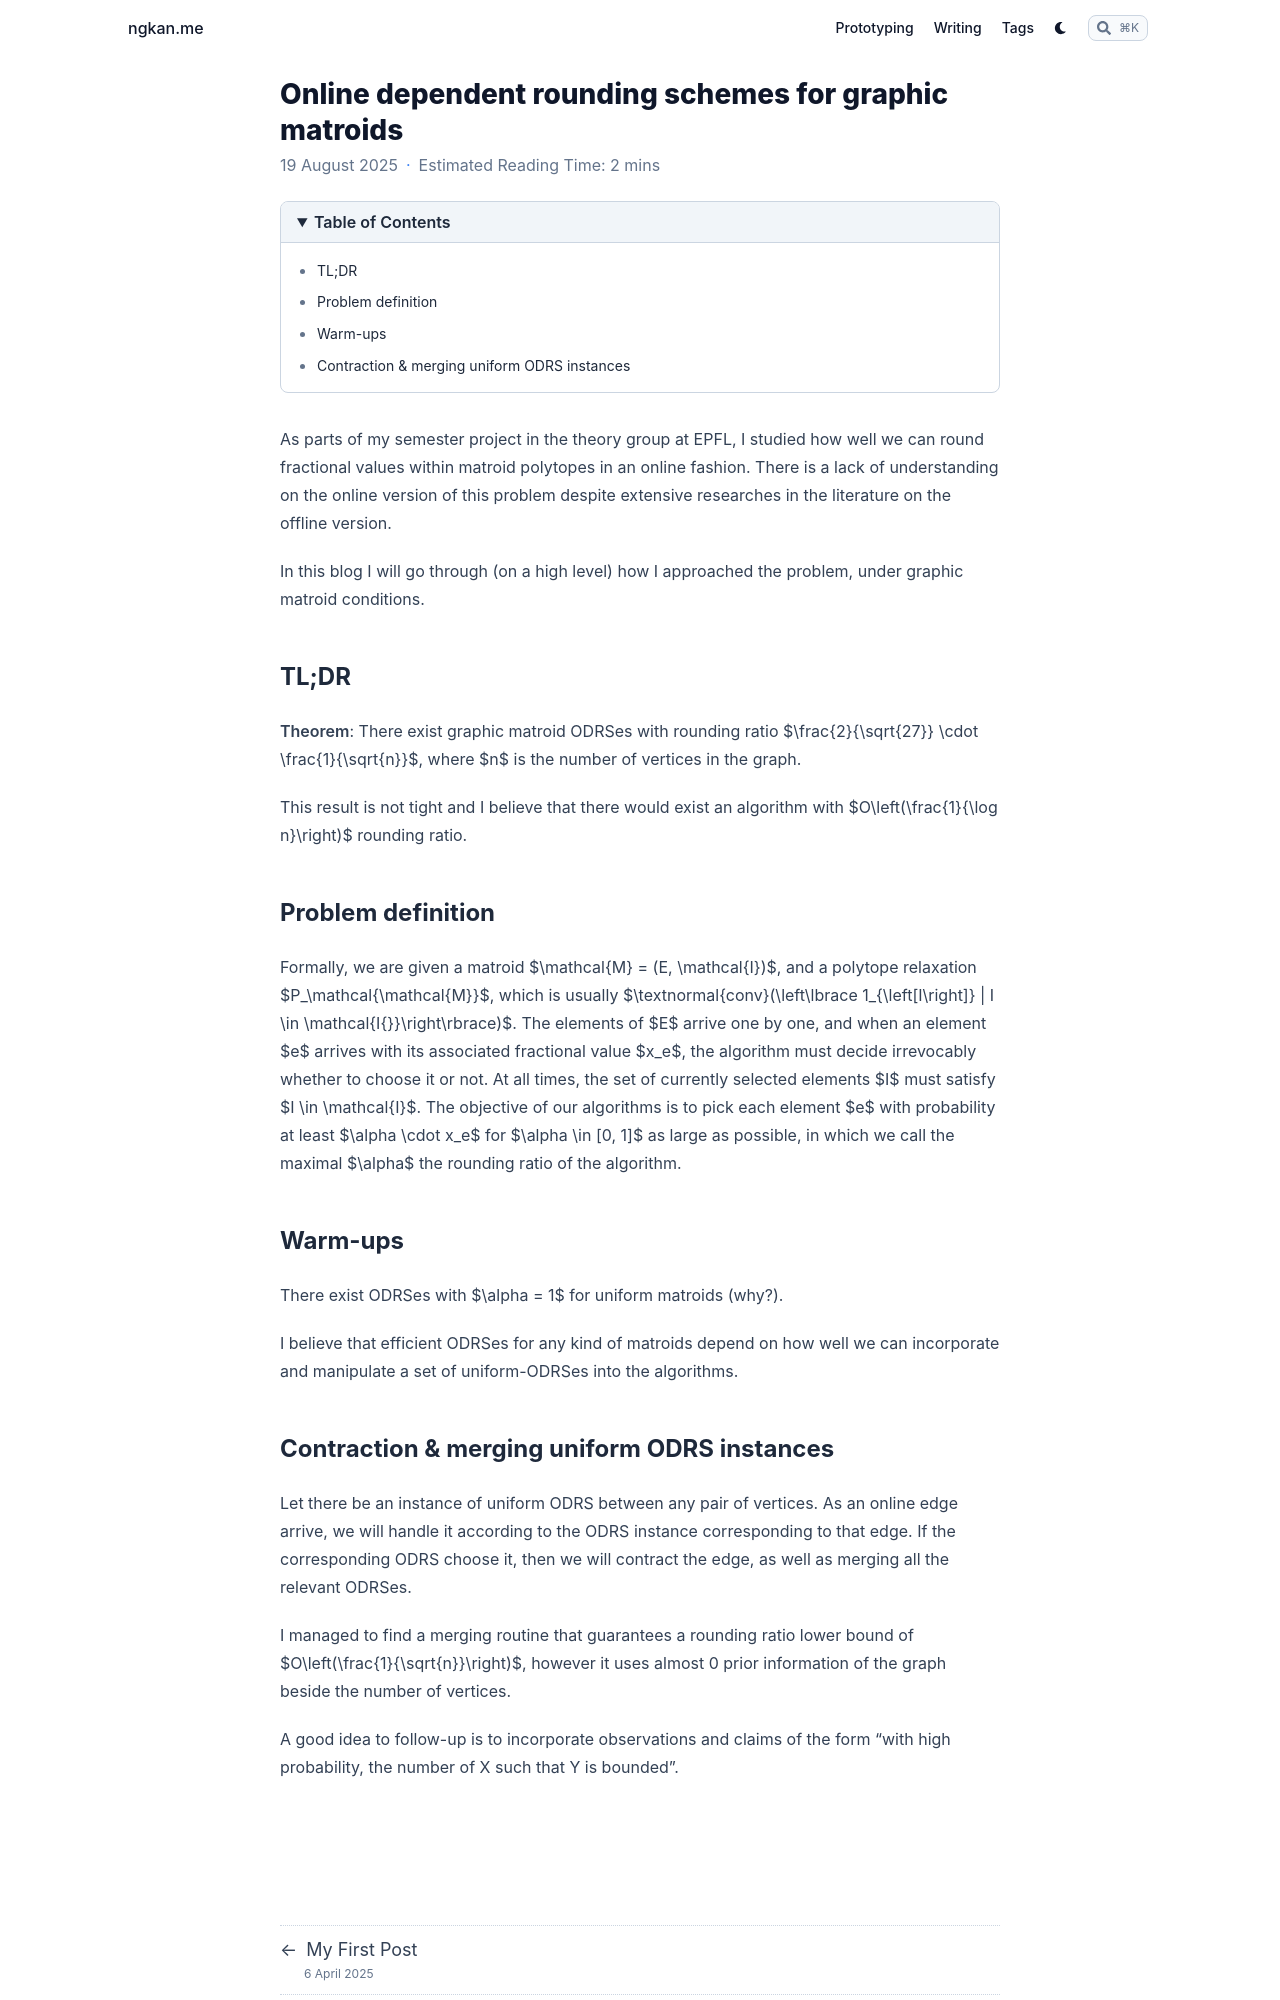

repository: ngkan/ngkan.github.io · page: writing/1755605462367-odrs-graphic-matroid/index.html · generator: jekyll

---
title: "Online dependent rounding schemes for graphic matroids"
date: 2025-08-19
draft: false
description: "a description"
tags: ["algorithms"]
aliases:
  - "/blog/1755605462367-odrs-graphic-matroid/"
disqus_url: "https://ngkan.me/blog/1755605462367-odrs-graphic-matroid/"
---

As parts of my semester project in the theory group at EPFL, I studied
how well we can round fractional values within matroid polytopes in an online 
fashion. There is a lack of understanding on the online version of this problem 
despite extensive researches in the literature on the offline version.

In this blog I will go through (on a high level) how I approached the problem,
under graphic matroid conditions.

## TL;DR

**Theorem**: There exist graphic matroid ODRSes with rounding ratio 
$\frac{2}{\sqrt{27}} \cdot \frac{1}{\sqrt{n}}$, where $n$ is the number of vertices in the graph.

This result is not tight and I believe that there would exist an algorithm with 
$O\left(\frac{1}{\log n}\right)$ rounding ratio.

## Problem definition

Formally, we are given a matroid $\mathcal{M} = (E, \mathcal{I})$, and a
polytope relaxation $P_\mathcal{\mathcal{M}}$, which is usually
$\textnormal{conv}(\left\lbrace 1_{\left[I\right]} | I \in \mathcal{I{}}\right\rbrace)$.
The elements of $E$ arrive one by one, and when an element $e$ arrives
with its associated fractional value $x_e$, the algorithm must decide
irrevocably whether to choose it or not. At all times, the set of
currently selected elements $I$ must satisfy $I \in \mathcal{I}$. The
objective of our algorithms is to pick each element $e$ with probability at
least $\alpha \cdot x_e$ for $\alpha \in [0, 1]$ as large as possible, in which
we call the maximal $\alpha$ the rounding ratio of the algorithm.

## Warm-ups

There exist ODRSes with $\alpha = 1$ for uniform matroids (why?).

I believe that efficient ODRSes for any kind of matroids depend on how well we 
can incorporate and manipulate a set of uniform-ODRSes into the algorithms.
